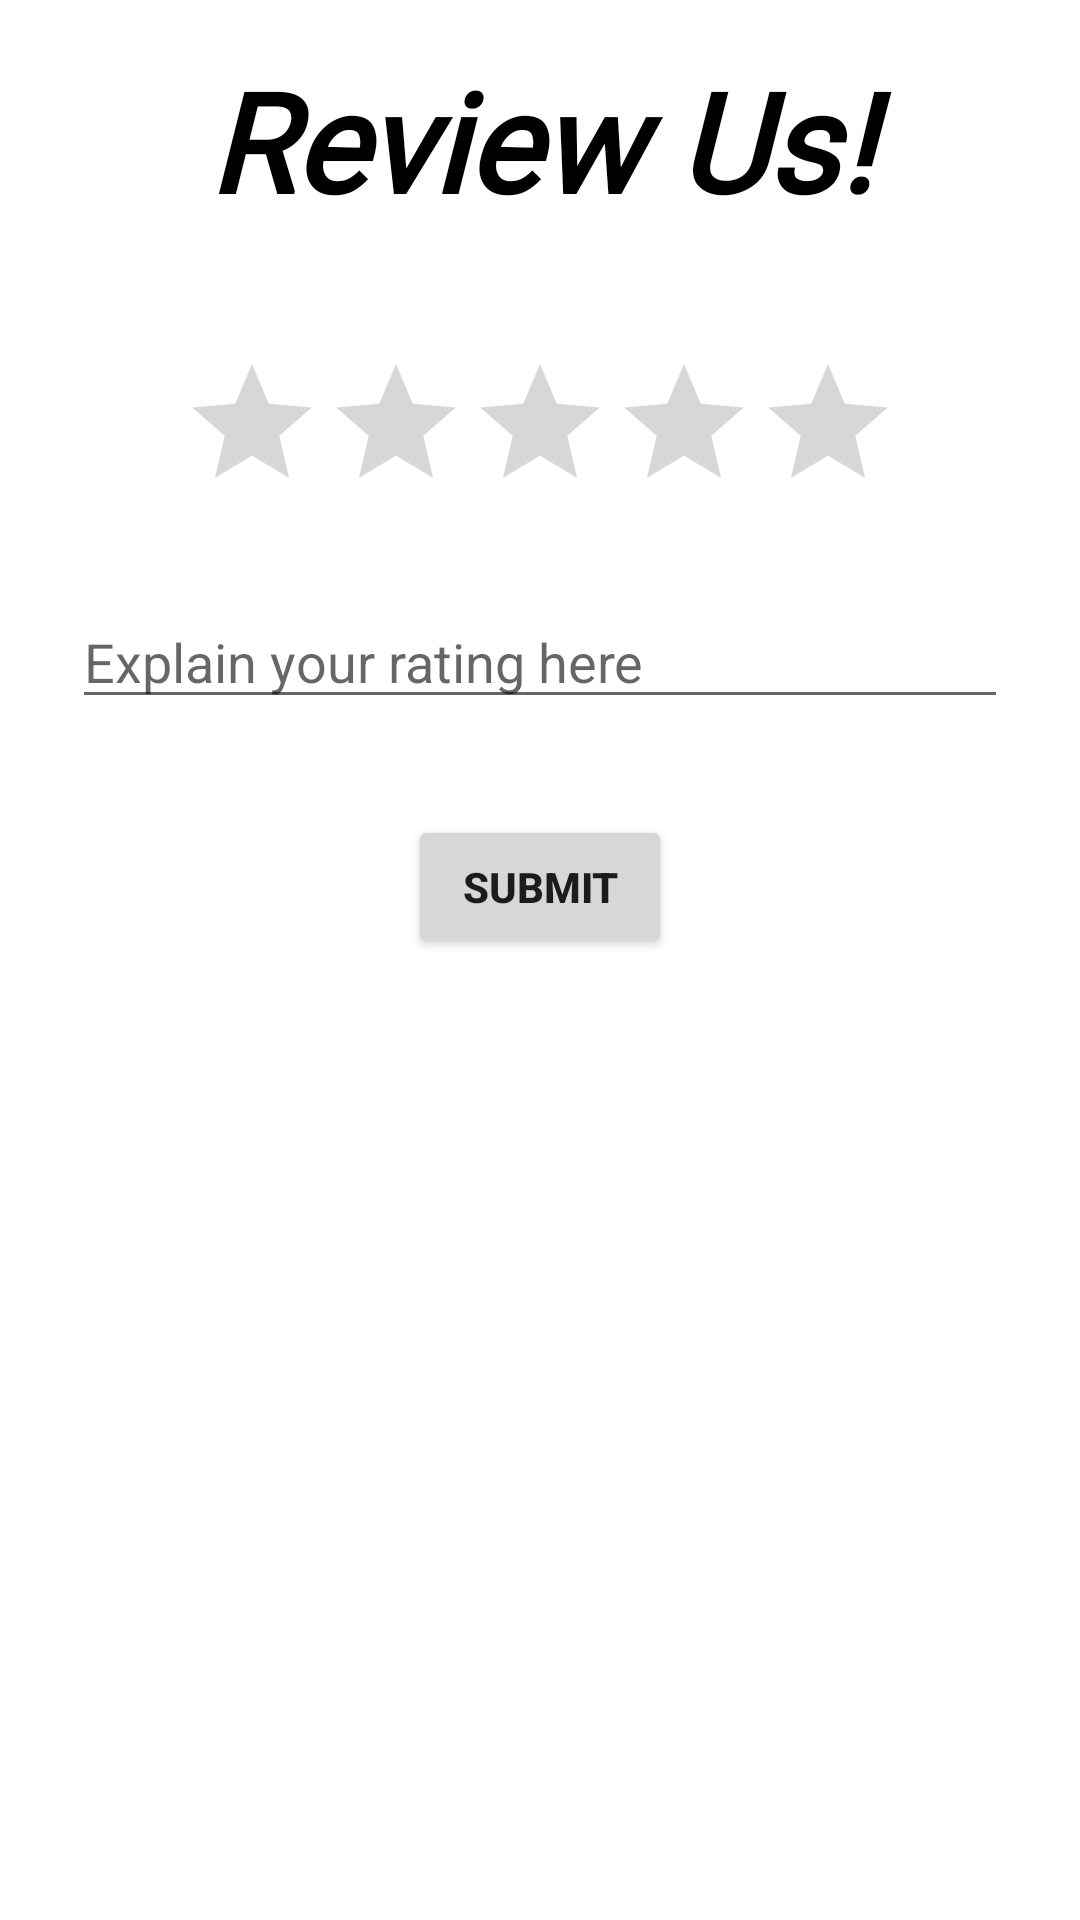

Write the Android layout XML for this screen, with the resource values it uses.
<!-- AndroidManifest.xml: application theme Theme.BottomNavigationExample -->
<!-- res/layout/fragment_make_review.xml -->
<?xml version="1.0" encoding="utf-8"?>
<androidx.constraintlayout.widget.ConstraintLayout xmlns:android="http://schemas.android.com/apk/res/android"
    xmlns:app="http://schemas.android.com/apk/res-auto"
    xmlns:tools="http://schemas.android.com/tools"
    android:layout_width="match_parent"
    android:layout_height="match_parent"
    tools:context=".MakeReviewFragment">

    <TextView
        android:id="@+id/reviews_text"
        android:layout_width="0dp"
        android:layout_height="wrap_content"
        android:layout_marginTop="16dp"
        android:fontFamily="@font/ricks_american"
        android:text="@string/review_us"
        android:textAlignment="center"
        android:textColor="@color/black"
        android:textSize="46sp"
        android:textStyle="bold|italic"
        app:layout_constraintEnd_toEndOf="parent"
        app:layout_constraintStart_toStartOf="parent"
        app:layout_constraintTop_toTopOf="parent" />

    <RatingBar
        android:id="@+id/review_rating"
        android:layout_width="wrap_content"
        android:layout_height="wrap_content"
        android:layout_marginTop="40dp"
        app:layout_constraintEnd_toEndOf="parent"
        app:layout_constraintStart_toStartOf="parent"
        app:layout_constraintTop_toBottomOf="@+id/reviews_text" />

    <Button
        android:id="@+id/submit_review_button"
        android:layout_width="wrap_content"
        android:layout_height="wrap_content"
        android:layout_marginTop="32dp"
        android:text="@string/submit"
        android:textStyle="bold"
        app:layout_constraintEnd_toEndOf="parent"
        app:layout_constraintStart_toStartOf="parent"
        app:layout_constraintTop_toBottomOf="@+id/user_review_text" />

    <EditText
        android:id="@+id/user_review_text"
        android:layout_width="0dp"
        android:layout_height="wrap_content"
        android:layout_marginStart="24dp"
        android:layout_marginTop="24dp"
        android:layout_marginEnd="24dp"
        android:ems="10"
        android:gravity="start|top"
        android:hint="Explain your rating here"
        android:inputType="textMultiLine"
        app:layout_constraintEnd_toEndOf="parent"
        app:layout_constraintStart_toStartOf="parent"
        app:layout_constraintTop_toBottomOf="@+id/review_rating" />
</androidx.constraintlayout.widget.ConstraintLayout>
<!-- resources referenced by this layout -->
<resources>
  <string name="review_us">Review Us!</string>
  <string name="submit">Submit</string>
  <style name="Theme.BottomNavigationExample" parent="Theme.MaterialComponents.DayNight.DarkActionBar">
          
          <item name="colorPrimary">@color/purple_500</item>
          <item name="colorPrimaryVariant">@color/purple_700</item>
          <item name="colorOnPrimary">@color/white</item>
          
          <item name="colorSecondary">@color/teal_200</item>
          <item name="colorSecondaryVariant">@color/teal_700</item>
          <item name="colorOnSecondary">@color/black</item>
          
          <item name="android:statusBarColor" tools:targetApi="l">?attr/colorPrimaryVariant</item>
          
      </style>
  <!-- not gathered from this repository: default colours our renderer supplied (Android Studio template values) -->
  <color name="purple_500">#FF6200EE</color>
  <color name="purple_700">#FF3700B3</color>
  <color name="teal_200">#FF03DAC5</color>
  <color name="teal_700">#FF018786</color>
  <color name="black">#FF000000</color>
  <color name="white">#FFFFFFFF</color>
</resources>
